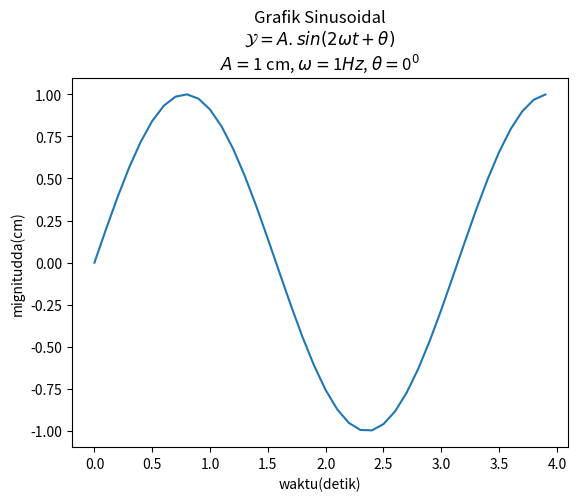

Write the Python code that produced this figure.
import numpy as np 
import matplotlib.pyplot as plt 

# membuat data
def sinusGenerator(amplitudo, frekuensi, tAkhir, theta):
    t = np.arange(0,tAkhir,0.1)
    y = amplitudo * np.sin(2*frekuensi*t + np.deg2rad(theta))
    return t,y

amplitudo = 1
frekuensi = 1
theta = 0
tAkhir = 4

t,y = sinusGenerator( amplitudo, frekuensi, tAkhir, theta )

# membuat plot
judul = 'Grafik Sinusoidal\n'
rumus = r'$ \mathcal{Y} = A.sin(2 \omega t + \theta) $' + '\n'
parameter1 = r'$ A= $' + str(amplitudo) + ' cm, '
parameter2 = r'$ \omega = $' + str(frekuensi) + '$ \mathit{Hz} $' +', '
parameter3 = r'$ \theta = $' + str(theta) + r'$^{0} $'

plt.plot(t,y)

plt.title(judul + rumus + parameter1 + parameter2 + parameter3)

plt.xlabel('waktu(detik)')
plt.ylabel('mignitudda(cm)')


# menampilkan plot
plt.show()